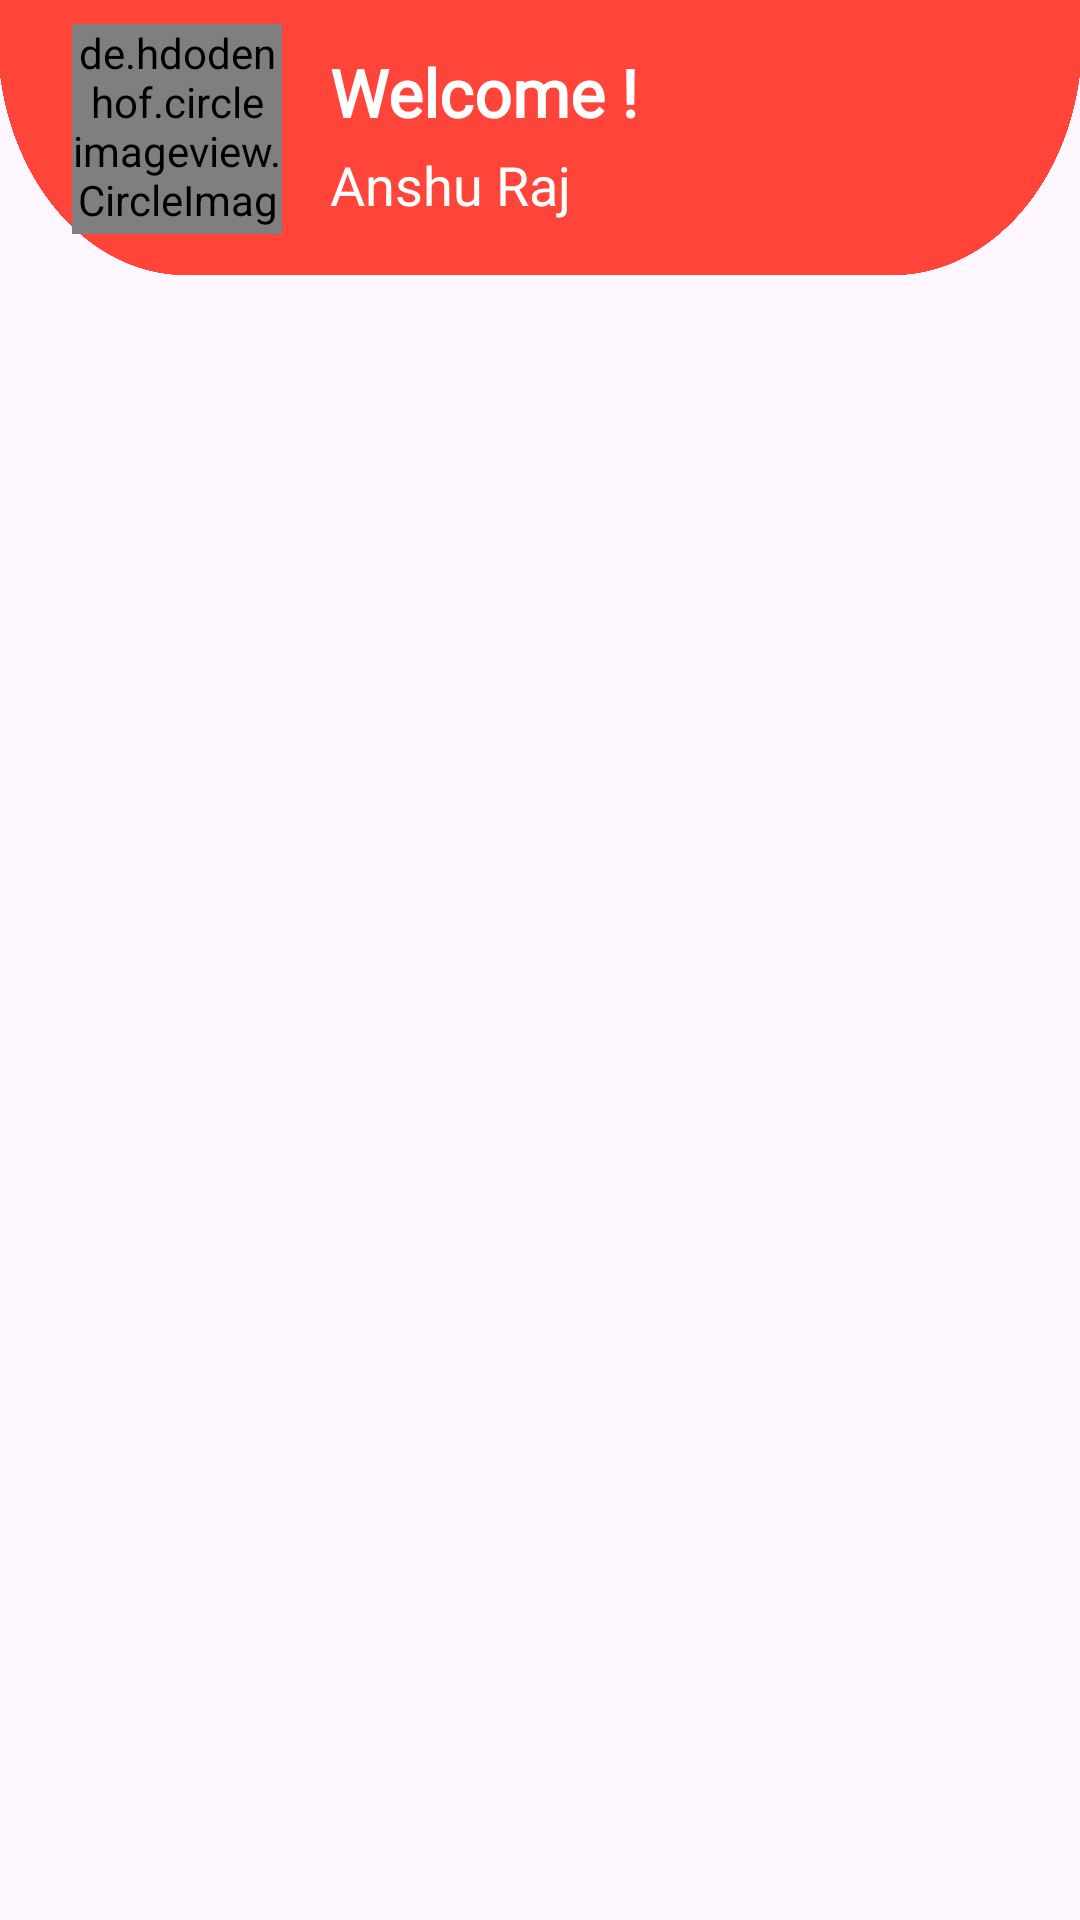

This screen was rendered from an Android layout file. Write that file and the resources it references.
<!-- AndroidManifest.xml: application theme Theme.Safeoverse -->
<!-- res/layout/activity_emergency_alerts.xml -->
<?xml version="1.0" encoding="utf-8"?>
<androidx.constraintlayout.widget.ConstraintLayout xmlns:android="http://schemas.android.com/apk/res/android"
    xmlns:app="http://schemas.android.com/apk/res-auto"
    xmlns:tools="http://schemas.android.com/tools"
    android:layout_width="match_parent"
    android:layout_height="match_parent"
    tools:context=".EmergencyAlerts">

    <ImageView
        android:id="@+id/imageView4"
        android:layout_width="0dp"
        android:layout_height="100dp"
        android:scaleType="fitXY"
        app:layout_constraintEnd_toEndOf="parent"
        app:layout_constraintStart_toStartOf="parent"
        app:layout_constraintTop_toTopOf="parent"
        app:srcCompat="@drawable/backgndorange" />

    <de.hdodenhof.circleimageview.CircleImageView
        android:id="@+id/profile_image2"
        android:layout_width="70dp"
        android:layout_height="70dp"
        android:layout_marginStart="24dp"
        android:layout_marginTop="8dp"
        android:src="@drawable/img"
        app:civ_border_color="#FFFFFF"
        app:civ_border_width="2dp"
        app:layout_constraintStart_toStartOf="parent"
        app:layout_constraintTop_toTopOf="parent" />

    <TextView
        android:id="@+id/textView2"
        android:layout_width="wrap_content"
        android:layout_height="wrap_content"
        android:layout_marginStart="16dp"
        android:layout_marginTop="16dp"
        android:fontFamily="@font/actor"
        android:text="Welcome !"
        android:textColor="@color/white"
        android:textSize="22sp"
        android:textStyle="bold"
        app:layout_constraintStart_toEndOf="@+id/profile_image2"
        app:layout_constraintTop_toTopOf="parent" />

    <TextView
        android:id="@+id/nameMain2"
        android:layout_width="wrap_content"
        android:layout_height="wrap_content"
        android:layout_marginTop="4dp"
        android:fontFamily="@font/actor"
        android:text="Anshu Raj"
        android:textColor="@color/white"
        android:textSize="18sp"
        app:layout_constraintStart_toStartOf="@+id/textView2"
        app:layout_constraintTop_toBottomOf="@+id/textView2" />

    <androidx.recyclerview.widget.RecyclerView
        android:id="@+id/alertRecyclerView"
        android:layout_width="0dp"
        android:layout_height="0dp"
        app:layout_constraintBottom_toBottomOf="parent"
        app:layout_constraintEnd_toEndOf="parent"
        app:layout_constraintStart_toStartOf="parent"
        app:layout_constraintTop_toBottomOf="@+id/imageView4" />
</androidx.constraintlayout.widget.ConstraintLayout>
<!-- resources referenced by this layout -->
<resources>
  <!-- drawable backgndorange: png bitmap (drawable, 72942 bytes) -->
  <style name="Theme.Safeoverse" parent="Base.Theme.Safeoverse" />
  <style name="Base.Theme.Safeoverse" parent="Theme.Material3.DayNight.NoActionBar">
          
          
          <item name="colorAccent">#1976D2</item>
          <item name="colorPrimary">#0097A7</item>
          <item name="colorPrimaryDark">#FF443A</item>
      </style>
  <!-- not gathered from this repository: default colours our renderer supplied (Android Studio template values) -->
  <color name="white">#FFFFFFFF</color>
</resources>
